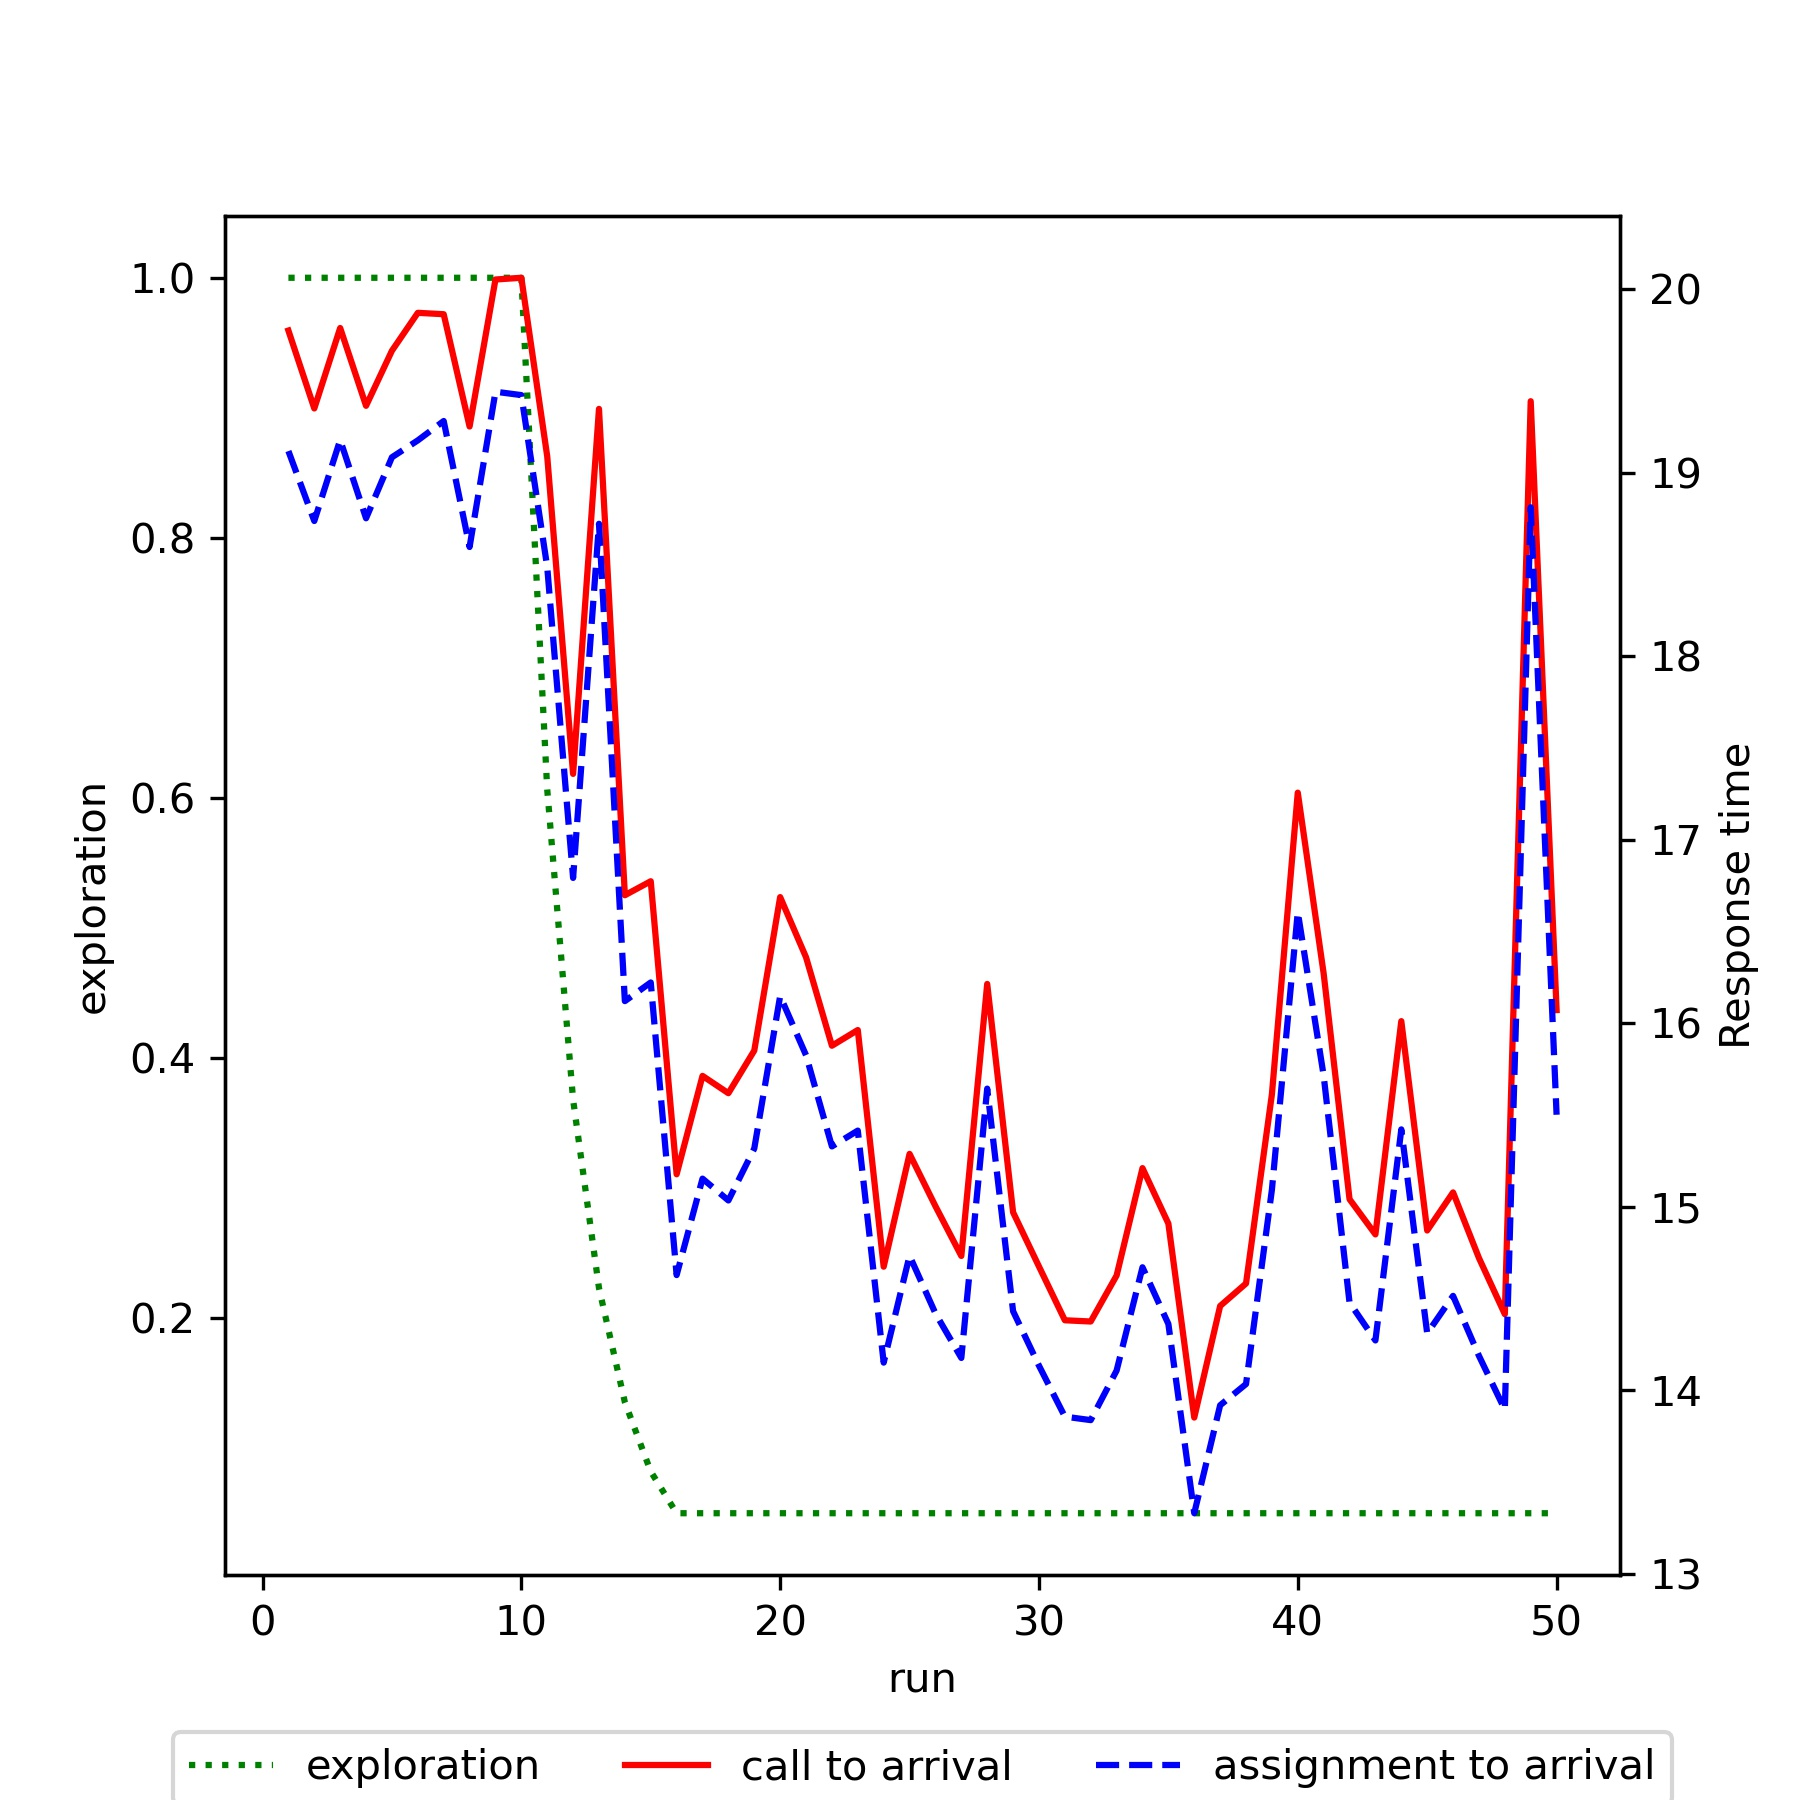

Data behind this chart, as committed beside it:
run, exploration, mean_call_to_arrival, mean_assignment_to_arrival
1, 1.0, 19.78, 19.12
2, 1.0, 19.35, 18.74
3, 1.0, 19.79, 19.18
4, 1.0, 19.37, 18.75
5, 1.0, 19.67, 19.09
6, 1.0, 19.87, 19.18
7, 1.0, 19.86, 19.28
8, 1.0, 19.25, 18.6
9, 1.0, 20.05, 19.44
10, 1.0, 20.06, 19.42
11, 0.6066, 19.09, 18.49
12, 0.3679, 17.36, 16.79
13, 0.2232, 19.35, 18.72
14, 0.1354, 16.7, 16.12
15, 0.08212, 16.77, 16.22
16, 0.05, 15.18, 14.63
17, 0.05, 15.71, 15.15
18, 0.05, 15.62, 15.04
19, 0.05, 15.85, 15.32
20, 0.05, 16.69, 16.15
21, 0.05, 16.36, 15.83
22, 0.05, 15.88, 15.33
23, 0.05, 15.96, 15.42
24, 0.05, 14.67, 14.15
25, 0.05, 15.29, 14.73
26, 0.05, 15, 14.42
27, 0.05, 14.73, 14.18
28, 0.05, 16.22, 15.64
29, 0.05, 14.97, 14.43
30, 0.05, 14.68, 14.14
31, 0.05, 14.38, 13.86
32, 0.05, 14.38, 13.84
33, 0.05, 14.63, 14.11
34, 0.05, 15.21, 14.67
35, 0.05, 14.91, 14.36
36, 0.05, 13.85, 13.33
37, 0.05, 14.46, 13.92
38, 0.05, 14.58, 14.03
39, 0.05, 15.61, 15.09
40, 0.05, 17.26, 16.61
41, 0.05, 16.27, 15.72
42, 0.05, 15.04, 14.48
43, 0.05, 14.85, 14.27
44, 0.05, 16.01, 15.42
45, 0.05, 14.87, 14.31
46, 0.05, 15.08, 14.52
47, 0.05, 14.72, 14.19
48, 0.05, 14.42, 13.9
49, 0.05, 19.39, 18.81
50, 0.05, 16.07, 15.5
